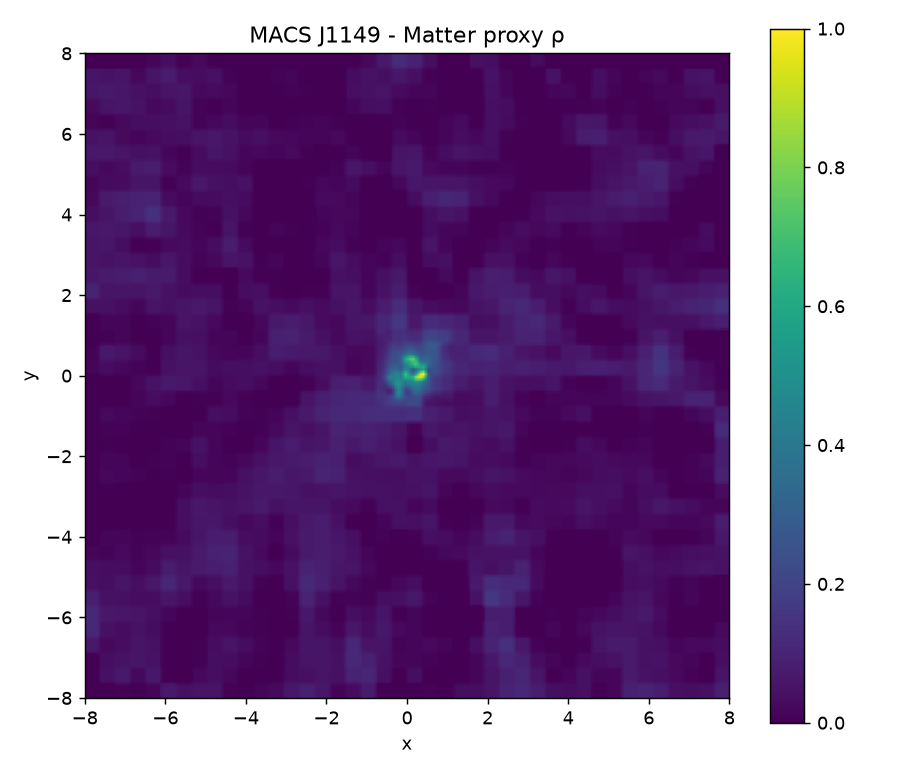

The file beside this chart, header and first rows:
0.000000000000000000e+00, 0.000000000000000000e+00, 0.000000000000000000e+00, 0.000000000000000000e+00, 0.000000000000000000e+00, 0.000000000000000000e+00, 0.000000000000000000e+00, 0.000000000000000000e+00, 0.000000000000000000e+00, 0.000000000000000000e+00, 0.000000000000000000e+00, 0.000000000000000000e+00, 4.155791100126623831e-03, 6.752588581440506325e-03, 6.752588581440506325e-03, 6.752588581440506325e-03, 6.752588581440506325e-03, 5.209651366560883248e-03, 0.000000000000000000e+00, 0.000000000000000000e+00, 0.000000000000000000e+00, 0.000000000000000000e+00, 0.000000000000000000e+00, 0.000000000000000000e+00
0.000000000000000000e+00, 0.000000000000000000e+00, 0.000000000000000000e+00, 0.000000000000000000e+00, 0.000000000000000000e+00, 0.000000000000000000e+00, 0.000000000000000000e+00, 0.000000000000000000e+00, 0.000000000000000000e+00, 0.000000000000000000e+00, 0.000000000000000000e+00, 0.000000000000000000e+00, 4.155791100126623831e-03, 6.752588581440506325e-03, 6.752588581440506325e-03, 6.752588581440506325e-03, 6.752588581440506325e-03, 5.209651366560883248e-03, 0.000000000000000000e+00, 0.000000000000000000e+00, 0.000000000000000000e+00, 0.000000000000000000e+00, 0.000000000000000000e+00, 0.000000000000000000e+00
0.000000000000000000e+00, 0.000000000000000000e+00, 0.000000000000000000e+00, 0.000000000000000000e+00, 0.000000000000000000e+00, 0.000000000000000000e+00, 0.000000000000000000e+00, 0.000000000000000000e+00, 0.000000000000000000e+00, 0.000000000000000000e+00, 0.000000000000000000e+00, 0.000000000000000000e+00, 4.155791100126623831e-03, 6.752588581440506325e-03, 6.752588581440506325e-03, 6.752588581440506325e-03, 6.752588581440506325e-03, 5.209651366560883248e-03, 0.000000000000000000e+00, 0.000000000000000000e+00, 0.000000000000000000e+00, 0.000000000000000000e+00, 0.000000000000000000e+00, 0.000000000000000000e+00
0.000000000000000000e+00, 0.000000000000000000e+00, 0.000000000000000000e+00, 0.000000000000000000e+00, 0.000000000000000000e+00, 0.000000000000000000e+00, 0.000000000000000000e+00, 0.000000000000000000e+00, 0.000000000000000000e+00, 0.000000000000000000e+00, 0.000000000000000000e+00, 0.000000000000000000e+00, 4.155791100126623831e-03, 6.752588581440506325e-03, 6.752588581440506325e-03, 6.752588581440506325e-03, 6.752588581440506325e-03, 5.209651366560882381e-03, 0.000000000000000000e+00, 0.000000000000000000e+00, 0.000000000000000000e+00, 0.000000000000000000e+00, 0.000000000000000000e+00, 0.000000000000000000e+00
0.000000000000000000e+00, 0.000000000000000000e+00, 0.000000000000000000e+00, 0.000000000000000000e+00, 0.000000000000000000e+00, 0.000000000000000000e+00, 0.000000000000000000e+00, 0.000000000000000000e+00, 0.000000000000000000e+00, 0.000000000000000000e+00, 0.000000000000000000e+00, 0.000000000000000000e+00, 4.155791100126623831e-03, 6.752588581440506325e-03, 6.752588581440506325e-03, 6.752588581440506325e-03, 6.752588581440506325e-03, 5.209651366560884116e-03, 0.000000000000000000e+00, 0.000000000000000000e+00, 0.000000000000000000e+00, 0.000000000000000000e+00, 0.000000000000000000e+00, 0.000000000000000000e+00
0.000000000000000000e+00, 0.000000000000000000e+00, 0.000000000000000000e+00, 0.000000000000000000e+00, 0.000000000000000000e+00, 0.000000000000000000e+00, 0.000000000000000000e+00, 3.743307097184796640e-03, 3.743307097184796640e-03, 3.743307097184794905e-03, 3.743307097184796640e-03, 7.850290555646529875e-03, 2.104002589339845630e-02, 2.388332213387194675e-02, 2.388332213387194675e-02, 2.388332213387194675e-02, 2.388332213387194675e-02, 2.108415598339313107e-02, 7.335310479570521583e-03, 2.889576005280464471e-03, 2.889576005280464037e-03, 2.889576005280464037e-03, 2.889576005280464037e-03, 4.588422914533349210e-03
0.000000000000000000e+00, 0.000000000000000000e+00, 0.000000000000000000e+00, 0.000000000000000000e+00, 0.000000000000000000e+00, 5.217558412138546126e-03, 3.701909657852438945e-02, 4.044680727909265999e-02, 4.044680727909265999e-02, 4.044680727909265999e-02, 4.044680727909265999e-02, 4.540323328697584704e-02, 6.132098604306204792e-02, 6.475235789467345682e-02, 6.475235789467345682e-02, 6.475235789467345682e-02, 6.475235789467345682e-02, 5.895618842640793639e-02, 3.048676780286806165e-02, 2.128108688268128684e-02, 2.128108688268128684e-02, 2.128108688268128684e-02, 2.128108688268128337e-02, 2.383800709657256725e-02
0.000000000000000000e+00, 0.000000000000000000e+00, 0.000000000000000000e+00, 0.000000000000000000e+00, 0.000000000000000000e+00, 9.657387603731019954e-03, 4.102223132837819891e-02, 4.440287316696266140e-02, 4.440287316696266834e-02, 4.440287316696266140e-02, 4.440287316696266140e-02, 4.945085585681941592e-02, 6.566264641847453787e-02, 6.915740366529841976e-02, 6.915740366529841976e-02, 6.915740366529841976e-02, 6.915740366529841976e-02, 6.303820389930742119e-02, 3.298213446046879826e-02, 2.326340542036505268e-02, 2.326340542036505268e-02, 2.326340542036505268e-02, 2.326340542036504921e-02, 2.591281257727124851e-02
0.000000000000000000e+00, 0.000000000000000000e+00, 0.000000000000000000e+00, 0.000000000000000000e+00, 0.000000000000000000e+00, 9.657387603731019954e-03, 4.102223132837819197e-02, 4.440287316696266140e-02, 4.440287316696266140e-02, 4.440287316696266140e-02, 4.440287316696266140e-02, 4.945085585681940898e-02, 6.566264641847455175e-02, 6.915740366529841976e-02, 6.915740366529841976e-02, 6.915740366529841976e-02, 6.915740366529841976e-02, 6.303820389930742119e-02, 3.298213446046879826e-02, 2.326340542036505268e-02, 2.326340542036505268e-02, 2.326340542036505268e-02, 2.326340542036505268e-02, 2.591281257727124851e-02
0.000000000000000000e+00, 0.000000000000000000e+00, 0.000000000000000000e+00, 0.000000000000000000e+00, 0.000000000000000000e+00, 9.657387603731019954e-03, 4.102223132837819891e-02, 4.440287316696266140e-02, 4.440287316696266140e-02, 4.440287316696266140e-02, 4.440287316696266140e-02, 4.945085585681941592e-02, 6.566264641847455175e-02, 6.915740366529841976e-02, 6.915740366529841976e-02, 6.915740366529841976e-02, 6.915740366529841976e-02, 6.303820389930742119e-02, 3.298213446046879826e-02, 2.326340542036505268e-02, 2.326340542036505268e-02, 2.326340542036505268e-02, 2.326340542036505268e-02, 2.591281257727124851e-02
0.000000000000000000e+00, 0.000000000000000000e+00, 0.000000000000000000e+00, 0.000000000000000000e+00, 0.000000000000000000e+00, 9.657387603731019954e-03, 4.102223132837819891e-02, 4.440287316696266140e-02, 4.440287316696266140e-02, 4.440287316696266140e-02, 4.440287316696266140e-02, 4.945085585681941592e-02, 6.566264641847453787e-02, 6.915740366529841976e-02, 6.915740366529841976e-02, 6.915740366529841976e-02, 6.915740366529841976e-02, 6.303820389930743506e-02, 3.298213446046880520e-02, 2.326340542036505268e-02, 2.326340542036505268e-02, 2.326340542036505268e-02, 2.326340542036505268e-02, 2.591281257727125198e-02
0.000000000000000000e+00, 0.000000000000000000e+00, 0.000000000000000000e+00, 0.000000000000000000e+00, 0.000000000000000000e+00, 9.203163742770527692e-03, 3.973659385021083290e-02, 4.302762224502449523e-02, 4.302762224502449523e-02, 4.302762224502449523e-02, 4.302762224502449523e-02, 4.755158081985173119e-02, 6.208044778131592556e-02, 6.521241910235014982e-02, 6.521241910235014982e-02, 6.521241910235014982e-02, 6.521241910235016370e-02, 6.051045584329674265e-02, 3.741551865912228630e-02, 2.994769465944892295e-02, 2.994769465944892295e-02, 2.994769465944891948e-02, 2.994769465944892295e-02, 3.195700738429833182e-02
0.000000000000000000e+00, 0.000000000000000000e+00, 0.000000000000000000e+00, 0.000000000000000000e+00, 0.000000000000000000e+00, 7.744406343147435499e-03, 3.560771964148106566e-02, 3.861095101495391757e-02, 3.861095101495391757e-02, 3.861095101495391757e-02, 3.861095101495391757e-02, 4.145198598959021902e-02, 5.057607908121052043e-02, 5.254294944826640862e-02, 5.254294944826640862e-02, 5.254294944826640862e-02, 5.254294944826640862e-02, 5.239249574033945367e-02, 5.165350252787463681e-02, 5.141454663881414588e-02, 5.141454663881414588e-02, 5.141454663881414588e-02, 5.141454663881414588e-02, 5.136817147609658990e-02
0.000000000000000000e+00, 0.000000000000000000e+00, 0.000000000000000000e+00, 0.000000000000000000e+00, 0.000000000000000000e+00, 7.429943670174788545e-03, 3.471766292582673802e-02, 3.765885422284288853e-02, 3.765885422284288853e-02, 3.765885422284288853e-02, 3.765885422284288853e-02, 4.013710327168952541e-02, 4.809609540933150462e-02, 4.981180628930223508e-02, 4.981180628930223508e-02, 4.981180628930223508e-02, 4.981180628930223508e-02, 5.064251631694744599e-02, 5.472276851155780109e-02, 5.604213149664141747e-02, 5.604213149664141747e-02, 5.604213149664141747e-02, 5.604213149664141747e-02, 5.555261403480762222e-02
0.000000000000000000e+00, 0.000000000000000000e+00, 0.000000000000000000e+00, 0.000000000000000000e+00, 0.000000000000000000e+00, 7.429943670174788545e-03, 3.471766292582673108e-02, 3.765885422284288853e-02, 3.765885422284288853e-02, 3.765885422284288853e-02, 3.765885422284289547e-02, 4.013710327168951847e-02, 4.809609540933149768e-02, 4.981180628930223508e-02, 4.981180628930223508e-02, 4.981180628930223508e-02, 4.981180628930223508e-02, 5.064251631694744599e-02, 5.472276851155779415e-02, 5.604213149664141747e-02, 5.604213149664141747e-02, 5.604213149664141747e-02, 5.604213149664141747e-02, 5.555261403480763610e-02
0.000000000000000000e+00, 0.000000000000000000e+00, 0.000000000000000000e+00, 0.000000000000000000e+00, 0.000000000000000000e+00, 7.429943670174788545e-03, 3.471766292582673108e-02, 3.765885422284288853e-02, 3.765885422284288853e-02, 3.765885422284288853e-02, 3.765885422284288853e-02, 4.013710327168952541e-02, 4.809609540933150462e-02, 4.981180628930223508e-02, 4.981180628930223508e-02, 4.981180628930223508e-02, 4.981180628930223508e-02, 5.064251631694745293e-02, 5.472276851155780109e-02, 5.604213149664141747e-02, 5.604213149664143134e-02, 5.604213149664141747e-02, 5.604213149664141747e-02, 5.555261403480763610e-02
0.000000000000000000e+00, 0.000000000000000000e+00, 0.000000000000000000e+00, 0.000000000000000000e+00, 0.000000000000000000e+00, 7.429943670174788545e-03, 3.471766292582673108e-02, 3.765885422284288853e-02, 3.765885422284288853e-02, 3.765885422284288853e-02, 3.765885422284288853e-02, 4.013710327168952541e-02, 4.809609540933149768e-02, 4.981180628930223508e-02, 4.981180628930223508e-02, 4.981180628930223508e-02, 4.981180628930223508e-02, 5.064251631694745293e-02, 5.472276851155780109e-02, 5.604213149664141747e-02, 5.604213149664141747e-02, 5.604213149664141747e-02, 5.604213149664141747e-02, 5.555261403480762222e-02
5.665940700415051864e-03, 5.665940700415051864e-03, 5.665940700415051864e-03, 5.665940700415051864e-03, 5.665940700415051864e-03, 1.390439835967967157e-02, 3.355900448963992921e-02, 3.567746503059356783e-02, 3.567746503059356089e-02, 3.567746503059356783e-02, 3.567746503059356089e-02, 3.810582761409000291e-02, 4.590460744954961980e-02, 4.758578154581637187e-02, 4.758578154581637187e-02, 4.758578154581637187e-02, 4.758578154581637187e-02, 4.868494062446714066e-02, 5.408375139313423979e-02, 5.582947463569729041e-02, 5.582947463569730429e-02, 5.582947463569729041e-02, 5.582947463569730429e-02, 5.531770661604998307e-02
5.318217163999580666e-02, 5.318217163999580666e-02, 5.318217163999580666e-02, 5.318217163999580666e-02, 5.318217163999580666e-02, 4.570539639342467708e-02, 2.786794687660464412e-02, 2.594534752748647172e-02, 2.594534752748647172e-02, 2.594534752748647172e-02, 2.594534752748647172e-02, 2.812867953117458020e-02, 3.514053423532667586e-02, 3.665207177634151325e-02, 3.665207177634151325e-02, 3.665207177634151325e-02, 3.665207177634151325e-02, 3.906978942904903995e-02, 5.094504966440670940e-02, 5.478495417164820636e-02, 5.478495417164821329e-02, 5.478495417164820636e-02, 5.478495417164820636e-02, 5.416389664744624549e-02
6.854670140489056707e-02, 6.854670140489056707e-02, 6.854670140489055319e-02, 6.854670140489056707e-02, 6.854670140489056707e-02, 5.598835384146223088e-02, 2.602772465442552974e-02, 2.279843528097271962e-02, 2.279843528097271962e-02, 2.279843528097271962e-02, 2.279843528097271962e-02, 2.490253583969286033e-02, 3.165993571096707704e-02, 3.311662071315793487e-02, 3.311662071315793487e-02, 3.311662071315793487e-02, 3.311662071315793487e-02, 3.596069862334489581e-02, 4.993014012338101854e-02, 5.444720503956047841e-02, 5.444720503956047841e-02, 5.444720503956047841e-02, 5.444720503956047841e-02, 5.379080839412526266e-02
6.854670140489056707e-02, 6.854670140489056707e-02, 6.854670140489056707e-02, 6.854670140489056707e-02, 6.854670140489056707e-02, 5.598835384146224475e-02, 2.602772465442552974e-02, 2.279843528097271962e-02, 2.279843528097271615e-02, 2.279843528097271962e-02, 2.279843528097271615e-02, 2.490253583969286380e-02, 3.165993571096707704e-02, 3.311662071315793487e-02, 3.311662071315793487e-02, 3.311662071315793487e-02, 3.311662071315793487e-02, 3.596069862334489581e-02, 4.993014012338101854e-02, 5.444720503956047841e-02, 5.444720503956047147e-02, 5.444720503956047841e-02, 5.444720503956048535e-02, 5.379080839412526266e-02
6.854670140489056707e-02, 6.854670140489056707e-02, 6.854670140489056707e-02, 6.854670140489056707e-02, 6.854670140489056707e-02, 5.598835384146224475e-02, 2.602772465442553321e-02, 2.279843528097271962e-02, 2.279843528097271962e-02, 2.279843528097271962e-02, 2.279843528097271962e-02, 2.490253583969286380e-02, 3.165993571096707704e-02, 3.311662071315793487e-02, 3.311662071315793487e-02, 3.311662071315793487e-02, 3.311662071315793487e-02, 3.596069862334489581e-02, 4.993014012338101854e-02, 5.444720503956047841e-02, 5.444720503956047147e-02, 5.444720503956047841e-02, 5.444720503956047147e-02, 5.379080839412526960e-02
6.854670140489056707e-02, 6.854670140489056707e-02, 6.854670140489056707e-02, 6.854670140489056707e-02, 6.854670140489056707e-02, 5.598835384146224475e-02, 2.602772465442552974e-02, 2.279843528097271615e-02, 2.279843528097271962e-02, 2.279843528097271962e-02, 2.279843528097271962e-02, 2.490253583969286380e-02, 3.165993571096707704e-02, 3.311662071315793487e-02, 3.311662071315793487e-02, 3.311662071315793487e-02, 3.311662071315793487e-02, 3.596069862334489581e-02, 4.993014012338102547e-02, 5.444720503956047841e-02, 5.444720503956047841e-02, 5.444720503956047841e-02, 5.444720503956047841e-02, 5.379080839412527654e-02
7.146546296911716889e-02, 7.146546296911716889e-02, 7.146546296911716889e-02, 7.146546296911716889e-02, 7.146546296911716889e-02, 5.851530776210515927e-02, 2.761993748251877559e-02, 2.428989757214445461e-02, 2.428989757214445114e-02, 2.428989757214445114e-02, 2.428989757214445114e-02, 2.608041534740664427e-02, 3.183073204872937517e-02, 3.307032127775703934e-02, 3.307032127775703934e-02, 3.307032127775704627e-02, 3.307032127775703934e-02, 3.588947421076711664e-02, 4.973649008761092671e-02, 5.421396827533300072e-02, 5.421396827533299378e-02, 5.421396827533299378e-02, 5.421396827533299378e-02, 5.352557343570916309e-02
1.019300367957314407e-01, 1.019300367957314407e-01, 1.019300367957314407e-01, 1.019300367957314407e-01, 1.019300367957314407e-01, 8.489038930881483147e-02, 4.423865887574156275e-02, 3.985703523624897771e-02, 3.985703523624897771e-02, 3.985703523624897771e-02, 3.985703523624897771e-02, 3.837453270916888620e-02, 3.361341882412328952e-02, 3.258707092076016526e-02, 3.258707092076016526e-02, 3.258707092076016526e-02, 3.258707092076016526e-02, 3.514606940448659206e-02, 4.771526783926069437e-02, 5.177955954870871319e-02, 5.177955954870870625e-02, 5.177955954870871319e-02, 5.177955954870870625e-02, 5.075718355724111175e-02
1.150644638347508436e-01, 1.150644638347508436e-01, 1.150644638347508436e-01, 1.150644638347508436e-01, 1.150644638347508436e-01, 9.626168195170768660e-02, 5.140361660216101469e-02, 4.656861554652162727e-02, 4.656861554652162727e-02, 4.656861554652162727e-02, 4.656861554652162727e-02, 4.367499049388079424e-02, 3.438200234405361377e-02, 3.237872346145612146e-02, 3.237872346145612146e-02, 3.237872346145612146e-02, 3.237872346145612146e-02, 3.482555954788661007e-02, 4.684384267829531934e-02, 5.072999410968506012e-02, 5.072999410968506012e-02, 5.072999410968506012e-02, 5.072999410968506012e-02, 4.956362624436866371e-02
1.150644638347508436e-01, 1.150644638347508436e-01, 1.150644638347508436e-01, 1.150644638347508436e-01, 1.150644638347508436e-01, 9.626168195170768660e-02, 5.140361660216101469e-02, 4.656861554652162727e-02, 4.656861554652163421e-02, 4.656861554652162727e-02, 4.656861554652163421e-02, 4.367499049388078730e-02, 3.438200234405361377e-02, 3.237872346145612840e-02, 3.237872346145612146e-02, 3.237872346145612146e-02, 3.237872346145612146e-02, 3.482555954788661007e-02, 4.684384267829531934e-02, 5.072999410968506706e-02, 5.072999410968506012e-02, 5.072999410968506706e-02, 5.072999410968506012e-02, 4.956362624436864983e-02
1.150644638347508436e-01, 1.150644638347508436e-01, 1.150644638347508436e-01, 1.150644638347508436e-01, 1.150644638347508436e-01, 9.626168195170768660e-02, 5.140361660216101469e-02, 4.656861554652162727e-02, 4.656861554652162727e-02, 4.656861554652162727e-02, 4.656861554652162727e-02, 4.367499049388078730e-02, 3.438200234405361377e-02, 3.237872346145612146e-02, 3.237872346145612146e-02, 3.237872346145612146e-02, 3.237872346145612146e-02, 3.482555954788661007e-02, 4.684384267829531934e-02, 5.072999410968506012e-02, 5.072999410968506012e-02, 5.072999410968506012e-02, 5.072999410968506012e-02, 4.956362624436865677e-02
1.150644638347508436e-01, 1.150644638347508436e-01, 1.150644638347508436e-01, 1.150644638347508436e-01, 1.150644638347508436e-01, 9.626168195170768660e-02, 5.140361660216101469e-02, 4.656861554652162727e-02, 4.656861554652162727e-02, 4.656861554652162727e-02, 4.656861554652162727e-02, 4.367499049388079424e-02, 3.438200234405361377e-02, 3.237872346145612146e-02, 3.237872346145612146e-02, 3.237872346145612146e-02, 3.237872346145612146e-02, 3.482555954788661007e-02, 4.684384267829531934e-02, 5.072999410968505318e-02, 5.072999410968505318e-02, 5.072999410968506012e-02, 5.072999410968506012e-02, 4.956362624436866371e-02
1.150644638347508436e-01, 1.150644638347508436e-01, 1.150644638347508436e-01, 1.150644638347508714e-01, 1.150644638347508436e-01, 9.626168195170770048e-02, 5.140361660216101469e-02, 4.656861554652162727e-02, 4.656861554652162727e-02, 4.656861554652162033e-02, 4.656861554652162727e-02, 4.367499049388079424e-02, 3.438200234405361377e-02, 3.237872346145612146e-02, 3.237872346145612146e-02, 3.237872346145612146e-02, 3.237872346145612146e-02, 3.482555954788661007e-02, 4.684384267829531934e-02, 5.072999410968506012e-02, 5.072999410968506012e-02, 5.072999410968506012e-02, 5.072999410968506012e-02, 4.956362624436865677e-02
1.148780066435005631e-01, 1.148780066435005631e-01, 1.148780066435005631e-01, 1.148780066435005631e-01, 1.148780066435005631e-01, 9.951820692225984977e-02, 6.287411330158487743e-02, 5.892445051612320989e-02, 5.892445051612320989e-02, 5.892445051612320989e-02, 5.892445051612320989e-02, 5.709735489559256139e-02, 5.122956703735000866e-02, 4.996465468467495286e-02, 4.996465468467495286e-02, 4.996465468467495286e-02, 4.996465468467495286e-02, 5.038032269941326163e-02, 5.242198618356909423e-02, 5.308216479521231379e-02, 5.308216479521232767e-02, 5.308216479521232073e-02, 5.308216479521232073e-02, 5.215757773247654827e-02
1.147763027210004227e-01, 1.147763027210004227e-01, 1.147763027210004227e-01, 1.147763027210004227e-01, 1.147763027210004227e-01, 1.012944932698337241e-01, 6.913074786490683299e-02, 6.566399686317847539e-02, 6.566399686317847539e-02, 6.566399686317847539e-02, 6.566399686317847539e-02, 6.441864456925337767e-02, 6.041914777914783596e-02, 5.955698080643046649e-02, 5.955698080643046649e-02, 5.955698080643046649e-02, 5.955698080643046649e-02, 5.886473896388216137e-02, 5.546460991371836985e-02, 5.436516698731807401e-02, 5.436516698731807401e-02, 5.436516698731807401e-02, 5.436516698731807401e-02, 5.357246036235355224e-02
1.147763027210004227e-01, 1.147763027210004227e-01, 1.147763027210004227e-01, 1.147763027210004227e-01, 1.147763027210004227e-01, 1.012944932698337103e-01, 6.913074786490683299e-02, 6.566399686317847539e-02, 6.566399686317846152e-02, 6.566399686317847539e-02, 6.566399686317847539e-02, 6.441864456925339155e-02, 6.041914777914784984e-02, 5.955698080643046649e-02, 5.955698080643046649e-02, 5.955698080643046649e-02, 5.955698080643046649e-02, 5.886473896388216137e-02, 5.546460991371836985e-02, 5.436516698731807401e-02, 5.436516698731807401e-02, 5.436516698731807401e-02, 5.436516698731807401e-02, 5.357246036235355224e-02
1.147763027210004227e-01, 1.147763027210004227e-01, 1.147763027210004227e-01, 1.147763027210004227e-01, 1.147763027210004227e-01, 1.012944932698337380e-01, 6.913074786490686074e-02, 6.566399686317847539e-02, 6.566399686317847539e-02, 6.566399686317847539e-02, 6.566399686317847539e-02, 6.441864456925339155e-02, 6.041914777914782902e-02, 5.955698080643046649e-02, 5.955698080643046649e-02, 5.955698080643046649e-02, 5.955698080643046649e-02, 5.886473896388216137e-02, 5.546460991371836985e-02, 5.436516698731807401e-02, 5.436516698731806707e-02, 5.436516698731807401e-02, 5.436516698731806707e-02, 5.357246036235355224e-02
1.147763027210004227e-01, 1.147763027210004227e-01, 1.147763027210004227e-01, 1.147763027210004227e-01, 1.147763027210004227e-01, 1.012944932698337103e-01, 6.913074786490684687e-02, 6.566399686317847539e-02, 6.566399686317847539e-02, 6.566399686317847539e-02, 6.566399686317847539e-02, 6.441864456925339155e-02, 6.041914777914783596e-02, 5.955698080643046649e-02, 5.955698080643045955e-02, 5.955698080643046649e-02, 5.955698080643046649e-02, 5.886473896388214749e-02, 5.546460991371836985e-02, 5.436516698731807401e-02, 5.436516698731807401e-02, 5.436516698731807401e-02, 5.436516698731807401e-02, 5.357246036235355224e-02
1.147763027210004227e-01, 1.147763027210004227e-01, 1.147763027210004227e-01, 1.147763027210004227e-01, 1.147763027210004227e-01, 1.012944932698337241e-01, 6.913074786490684687e-02, 6.566399686317847539e-02, 6.566399686317847539e-02, 6.566399686317847539e-02, 6.566399686317847539e-02, 6.441864456925337767e-02, 6.041914777914783596e-02, 5.955698080643046649e-02, 5.955698080643046649e-02, 5.955698080643046649e-02, 5.955698080643046649e-02, 5.886473896388216137e-02, 5.546460991371836985e-02, 5.436516698731807401e-02, 5.436516698731807401e-02, 5.436516698731807401e-02, 5.436516698731807401e-02, 5.357246036235355224e-02
9.751883035290509483e-02, 9.751883035290508095e-02, 9.751883035290509483e-02, 9.751883035290509483e-02, 9.751883035290509483e-02, 8.559366037214510836e-02, 5.714361198947428416e-02, 5.407713970870760972e-02, 5.407713970870760972e-02, 5.407713970870760972e-02, 5.407713970870760278e-02, 5.319954577036867249e-02, 5.038111908378022780e-02, 4.977355404954558055e-02, 4.977355404954558055e-02, 4.977355404954558055e-02, 4.977355404954558055e-02, 4.873355300239357035e-02, 4.362531256491158221e-02, 4.197354619590538266e-02, 4.197354619590538960e-02, 4.197354619590538266e-02, 4.197354619590538266e-02, 4.171006671028322510e-02
8.483987106205943818e-02, 8.483987106205943818e-02, 8.483987106205943818e-02, 8.483987106205943818e-02, 8.483987106205945206e-02, 7.405835456976153641e-02, 4.833673665242171902e-02, 4.556434669725955428e-02, 4.556434669725955428e-02, 4.556434669725955428e-02, 4.556434669725955428e-02, 4.495694257118801329e-02, 4.300624085861210616e-02, 4.258573030979335289e-02, 4.258573030979335289e-02, 4.258573030979335289e-02, 4.258573030979335289e-02, 4.129023270415699276e-02, 3.492705328823712818e-02, 3.286949826752047499e-02, 3.286949826752048193e-02, 3.286949826752047499e-02, 3.286949826752047499e-02, 3.299483872100699572e-02
8.483987106205943818e-02, 8.483987106205942430e-02, 8.483987106205943818e-02, 8.483987106205943818e-02, 8.483987106205943818e-02, 7.405835456976152253e-02, 4.833673665242171902e-02, 4.556434669725955428e-02, 4.556434669725955428e-02, 4.556434669725955428e-02, 4.556434669725955428e-02, 4.495694257118800635e-02, 4.300624085861211310e-02, 4.258573030979335289e-02, 4.258573030979335289e-02, 4.258573030979335289e-02, 4.258573030979335289e-02, 4.129023270415699276e-02, 3.492705328823713512e-02, 3.286949826752047499e-02, 3.286949826752047499e-02, 3.286949826752047499e-02, 3.286949826752047499e-02, 3.299483872100699572e-02
8.483987106205943818e-02, 8.483987106205943818e-02, 8.483987106205943818e-02, 8.483987106205943818e-02, 8.483987106205943818e-02, 7.405835456976153641e-02, 4.833673665242171902e-02, 4.556434669725955428e-02, 4.556434669725955428e-02, 4.556434669725955428e-02, 4.556434669725955428e-02, 4.495694257118800635e-02, 4.300624085861211310e-02, 4.258573030979335289e-02, 4.258573030979335289e-02, 4.258573030979335289e-02, 4.258573030979335289e-02, 4.129023270415699276e-02, 3.492705328823712818e-02, 3.286949826752047499e-02, 3.286949826752047499e-02, 3.286949826752047499e-02, 3.286949826752047499e-02, 3.299483872100699572e-02
8.483987106205943818e-02, 8.483987106205943818e-02, 8.483987106205942430e-02, 8.483987106205943818e-02, 8.483987106205943818e-02, 7.405835456976152253e-02, 4.833673665242171208e-02, 4.556434669725955428e-02, 4.556434669725954734e-02, 4.556434669725955428e-02, 4.556434669725955428e-02, 4.495694257118800635e-02, 4.300624085861212004e-02, 4.258573030979335289e-02, 4.258573030979335983e-02, 4.258573030979335289e-02, 4.258573030979335289e-02, 4.129023270415699276e-02, 3.492705328823712818e-02, 3.286949826752047499e-02, 3.286949826752047499e-02, 3.286949826752047499e-02, 3.286949826752047499e-02, 3.299483872100699572e-02
8.483987106205943818e-02, 8.483987106205943818e-02, 8.483987106205943818e-02, 8.483987106205943818e-02, 8.483987106205943818e-02, 7.405835456976152253e-02, 4.833673665242171902e-02, 4.556434669725955428e-02, 4.556434669725955428e-02, 4.556434669725955428e-02, 4.556434669725955428e-02, 4.495694257118801329e-02, 4.300624085861210616e-02, 4.258573030979335289e-02, 4.258573030979335289e-02, 4.258573030979335289e-02, 4.258573030979335289e-02, 4.129023270415699276e-02, 3.492705328823712818e-02, 3.286949826752046805e-02, 3.286949826752047499e-02, 3.286949826752047499e-02, 3.286949826752047499e-02, 3.299483872100700266e-02
6.366174387025662351e-02, 6.366174387025662351e-02, 6.366174387025662351e-02, 6.366174387025662351e-02, 6.366174387025662351e-02, 5.726439597194889208e-02, 4.200215170027154360e-02, 4.035711938356394135e-02, 4.035711938356394135e-02, 4.035711938356394135e-02, 4.035711938356394135e-02, 4.234452182712581531e-02, 4.872714121318023200e-02, 5.010303521256921633e-02, 5.010303521256920939e-02, 5.010303521256920939e-02, 5.010303521256920939e-02, 4.815368874093787360e-02, 3.857895754204263700e-02, 3.548293667533392037e-02, 3.548293667533392037e-02, 3.548293667533392037e-02, 3.548293667533392037e-02, 3.639504729714745923e-02
4.297613126430924191e-02, 4.297613126430924191e-02, 4.297613126430924191e-02, 4.297613126430924191e-02, 4.297613126430924191e-02, 4.086099455082920634e-02, 3.581488267724101948e-02, 3.527099037948904642e-02, 3.527099037948904642e-02, 3.527099037948903948e-02, 3.527099037948903948e-02, 3.979285505385571353e-02, 5.431499737345617945e-02, 5.744551907109461675e-02, 5.744551907109461675e-02, 5.744551907109461675e-02, 5.744551907109461675e-02, 5.485752952104956670e-02, 4.214593378994577200e-02, 3.803559744575640833e-02, 3.803559744575640833e-02, 3.803559744575640833e-02, 3.803559744575640833e-02, 3.971618125523821569e-02
4.297613126430924191e-02, 4.297613126430924191e-02, 4.297613126430924191e-02, 4.297613126430924191e-02, 4.297613126430924191e-02, 4.086099455082920634e-02, 3.581488267724101948e-02, 3.527099037948904642e-02, 3.527099037948904642e-02, 3.527099037948904642e-02, 3.527099037948904642e-02, 3.979285505385571353e-02, 5.431499737345617251e-02, 5.744551907109461675e-02, 5.744551907109461675e-02, 5.744551907109461675e-02, 5.744551907109461675e-02, 5.485752952104956670e-02, 4.214593378994576506e-02, 3.803559744575640833e-02, 3.803559744575641527e-02, 3.803559744575640833e-02, 3.803559744575640833e-02, 3.971618125523821569e-02
4.297613126430924191e-02, 4.297613126430924191e-02, 4.297613126430923497e-02, 4.297613126430924191e-02, 4.297613126430924191e-02, 4.086099455082920634e-02, 3.581488267724101948e-02, 3.527099037948904642e-02, 3.527099037948905336e-02, 3.527099037948904642e-02, 3.527099037948904642e-02, 3.979285505385571353e-02, 5.431499737345617945e-02, 5.744551907109461675e-02, 5.744551907109461675e-02, 5.744551907109461675e-02, 5.744551907109461675e-02, 5.485752952104956670e-02, 4.214593378994576506e-02, 3.803559744575640833e-02, 3.803559744575640833e-02, 3.803559744575640833e-02, 3.803559744575640833e-02, 3.971618125523821569e-02
4.297613126430924191e-02, 4.297613126430923497e-02, 4.297613126430924191e-02, 4.297613126430924191e-02, 4.297613126430924191e-02, 4.086099455082920634e-02, 3.581488267724102642e-02, 3.527099037948905336e-02, 3.527099037948905336e-02, 3.527099037948904642e-02, 3.527099037948904642e-02, 3.979285505385572047e-02, 5.431499737345617945e-02, 5.744551907109461675e-02, 5.744551907109461675e-02, 5.744551907109461675e-02, 5.744551907109461675e-02, 5.485752952104957364e-02, 4.214593378994576506e-02, 3.803559744575640833e-02, 3.803559744575640833e-02, 3.803559744575640833e-02, 3.803559744575640833e-02, 3.971618125523821569e-02
4.297613126430924191e-02, 4.297613126430924191e-02, 4.297613126430924885e-02, 4.297613126430924885e-02, 4.297613126430924191e-02, 4.086099455082920634e-02, 3.581488267724101948e-02, 3.527099037948904642e-02, 3.527099037948904642e-02, 3.527099037948904642e-02, 3.527099037948904642e-02, 3.979285505385571353e-02, 5.431499737345617251e-02, 5.744551907109461675e-02, 5.744551907109461675e-02, 5.744551907109461675e-02, 5.744551907109461675e-02, 5.485752952104957364e-02, 4.214593378994576506e-02, 3.803559744575640833e-02, 3.803559744575640833e-02, 3.803559744575640833e-02, 3.803559744575640833e-02, 3.971618125523821569e-02
4.288435794770482229e-02, 4.288435794770482229e-02, 4.288435794770482229e-02, 4.288435794770482229e-02, 4.288435794770482229e-02, 4.070303892420368969e-02, 3.549903496813659742e-02, 3.493812436209347422e-02, 3.493812436209347422e-02, 3.493812436209347422e-02, 3.493812436209347422e-02, 3.740014356708703386e-02, 4.530701293697009246e-02, 4.701148777119638217e-02, 4.701148777119638217e-02, 4.701148777119638217e-02, 4.701148777119638217e-02, 4.467216939547383192e-02, 3.318198796177756343e-02, 2.946659995327688755e-02, 2.946659995327689449e-02, 2.946659995327688755e-02, 2.946659995327688755e-02, 3.074454194148332209e-02
4.276530067210990160e-02, 4.276530067210989466e-02, 4.276530067210990160e-02, 4.276530067210990160e-02, 4.276530067210990160e-02, 4.049812351668950761e-02, 3.508928658875787310e-02, 3.450629817736407950e-02, 3.450629817736408644e-02, 3.450629817736407950e-02, 3.450629817736407950e-02, 3.429608542208980454e-02, 3.362097907342048719e-02, 3.347544716592290581e-02, 3.347544716592290581e-02, 3.347544716592290581e-02, 3.347544716592291275e-02, 3.145872923256466669e-02, 2.155308526577550884e-02, 1.835006266573581749e-02, 1.835006266573582095e-02, 1.835006266573581749e-02, 1.835006266573582095e-02, 1.910565850742285132e-02
4.276530067210990160e-02, 4.276530067210990160e-02, 4.276530067210990160e-02, 4.276530067210990160e-02, 4.276530067210990160e-02, 4.049812351668950761e-02, 3.508928658875787310e-02, 3.450629817736408644e-02, 3.450629817736408644e-02, 3.450629817736408644e-02, 3.450629817736408644e-02, 3.429608542208981148e-02, 3.362097907342048719e-02, 3.347544716592290581e-02, 3.347544716592290581e-02, 3.347544716592290581e-02, 3.347544716592290581e-02, 3.145872923256466669e-02, 2.155308526577550884e-02, 1.835006266573582095e-02, 1.835006266573581749e-02, 1.835006266573582095e-02, 1.835006266573582095e-02, 1.910565850742285132e-02
4.276530067210990160e-02, 4.276530067210990160e-02, 4.276530067210990160e-02, 4.276530067210990160e-02, 4.276530067210990160e-02, 4.049812351668950761e-02, 3.508928658875787310e-02, 3.450629817736408644e-02, 3.450629817736408644e-02, 3.450629817736408644e-02, 3.450629817736408644e-02, 3.429608542208980454e-02, 3.362097907342048719e-02, 3.347544716592290581e-02, 3.347544716592290581e-02, 3.347544716592290581e-02, 3.347544716592290581e-02, 3.145872923256466669e-02, 2.155308526577550884e-02, 1.835006266573582095e-02, 1.835006266573582095e-02, 1.835006266573582095e-02, 1.835006266573582095e-02, 1.910565850742285132e-02
4.276530067210990160e-02, 4.276530067210990160e-02, 4.276530067210990160e-02, 4.276530067210990160e-02, 4.276530067210990160e-02, 4.049812351668950067e-02, 3.508928658875786616e-02, 3.450629817736407950e-02, 3.450629817736407950e-02, 3.450629817736408644e-02, 3.450629817736408644e-02, 3.429608542208980454e-02, 3.362097907342049413e-02, 3.347544716592290581e-02, 3.347544716592289887e-02, 3.347544716592289887e-02, 3.347544716592289887e-02, 3.145872923256466669e-02, 2.155308526577550537e-02, 1.835006266573581749e-02, 1.835006266573581749e-02, 1.835006266573582095e-02, 1.835006266573582095e-02, 1.910565850742285132e-02
4.276530067210990160e-02, 4.276530067210990160e-02, 4.276530067210990160e-02, 4.276530067210990160e-02, 4.276530067210990160e-02, 4.049812351668950761e-02, 3.508928658875786616e-02, 3.450629817736408644e-02, 3.450629817736408644e-02, 3.450629817736408644e-02, 3.450629817736408644e-02, 3.429608542208980454e-02, 3.362097907342048025e-02, 3.347544716592290581e-02, 3.347544716592290581e-02, 3.347544716592290581e-02, 3.347544716592290581e-02, 3.145872923256466669e-02, 2.155308526577550884e-02, 1.835006266573582095e-02, 1.835006266573582095e-02, 1.835006266573582095e-02, 1.835006266573582095e-02, 1.910565850742285132e-02
3.273092944610103000e-02, 3.273092944610103000e-02, 3.273092944610103000e-02, 3.273092944610103000e-02, 3.273092944610103000e-02, 3.086281688409812929e-02, 2.640603405760539452e-02, 2.592566225594753263e-02, 2.592566225594753609e-02, 2.592566225594753263e-02, 2.592566225594753263e-02, 2.694608508475807018e-02, 3.022321224651495358e-02, 3.092965882030686287e-02, 3.092965882030686287e-02, 3.092965882030686287e-02, 3.092965882030686287e-02, 2.889329763707615059e-02, 1.889117064885461120e-02, 1.565694994607630397e-02, 1.565694994607630397e-02, 1.565694994607630397e-02, 1.565694994607630397e-02, 1.642026481715239128e-02
1.525170214918251770e-02, 1.525170214918251770e-02, 1.525170214918251770e-02, 1.525170214918251770e-02, 1.525170214918251770e-02, 1.407873436281008132e-02, 1.128036835817865062e-02, 1.097874807025432838e-02, 1.097874807025432664e-02, 1.097874807025432838e-02, 1.097874807025432664e-02, 1.414285869069647171e-02, 2.430452164480860835e-02, 2.649505976665315551e-02, 2.649505976665315204e-02, 2.649505976665315551e-02, 2.649505976665315551e-02, 2.442448130945106335e-02, 1.425428712260534345e-02, 1.096572133763718503e-02, 1.096572133763718676e-02, 1.096572133763718503e-02, 1.096572133763718503e-02, 1.174248225990712040e-02
1.525170214918251770e-02, 1.525170214918251770e-02, 1.525170214918251770e-02, 1.525170214918251770e-02, 1.525170214918251770e-02, 1.407873436281008306e-02, 1.128036835817865062e-02, 1.097874807025432838e-02, 1.097874807025432838e-02, 1.097874807025432838e-02, 1.097874807025432664e-02, 1.414285869069647171e-02, 2.430452164480860835e-02, 2.649505976665315204e-02, 2.649505976665315551e-02, 2.649505976665315551e-02, 2.649505976665315204e-02, 2.442448130945105988e-02, 1.425428712260534345e-02, 1.096572133763718850e-02, 1.096572133763718676e-02, 1.096572133763718676e-02, 1.096572133763718503e-02, 1.174248225990711866e-02
1.525170214918251770e-02, 1.525170214918251770e-02, 1.525170214918251770e-02, 1.525170214918251770e-02, 1.525170214918251770e-02, 1.407873436281008132e-02, 1.128036835817865235e-02, 1.097874807025432838e-02, 1.097874807025432838e-02, 1.097874807025432838e-02, 1.097874807025432838e-02, 1.414285869069647171e-02, 2.430452164480860835e-02, 2.649505976665315204e-02, 2.649505976665315204e-02, 2.649505976665315551e-02, 2.649505976665315204e-02, 2.442448130945105988e-02, 1.425428712260534345e-02, 1.096572133763718676e-02, 1.096572133763718676e-02, 1.096572133763718676e-02, 1.096572133763718676e-02, 1.174248225990712040e-02
1.525170214918251770e-02, 1.525170214918252116e-02, 1.525170214918252116e-02, 1.525170214918252116e-02, 1.525170214918251770e-02, 1.407873436281008306e-02, 1.128036835817865062e-02, 1.097874807025432838e-02, 1.097874807025432838e-02, 1.097874807025433011e-02, 1.097874807025432838e-02, 1.414285869069647171e-02, 2.430452164480861182e-02, 2.649505976665315551e-02, 2.649505976665315551e-02, 2.649505976665315551e-02, 2.649505976665315551e-02, 2.442448130945105988e-02, 1.425428712260534345e-02, 1.096572133763718676e-02, 1.096572133763718676e-02, 1.096572133763718676e-02, 1.096572133763718676e-02, 1.174248225990712040e-02
1.525170214918251770e-02, 1.525170214918251770e-02, 1.525170214918251770e-02, 1.525170214918251770e-02, 1.525170214918251770e-02, 1.407873436281008306e-02, 1.128036835817865062e-02, 1.097874807025432664e-02, 1.097874807025432838e-02, 1.097874807025432838e-02, 1.097874807025432664e-02, 1.414285869069647171e-02, 2.430452164480860835e-02, 2.649505976665315551e-02, 2.649505976665315551e-02, 2.649505976665315551e-02, 2.649505976665315551e-02, 2.442448130945105988e-02, 1.425428712260534345e-02, 1.096572133763718676e-02, 1.096572133763718676e-02, 1.096572133763718676e-02, 1.096572133763718676e-02, 1.174248225990712040e-02
6.307477602984536136e-03, 6.307477602984536136e-03, 6.307477602984535268e-03, 6.307477602984536136e-03, 6.307477602984536136e-03, 8.064253773858604327e-03, 1.225541978151539584e-02, 1.270716222545441657e-02, 1.270716222545441657e-02, 1.270716222545441657e-02, 1.270716222545441657e-02, 1.503864216599804307e-02, 2.252627966735921278e-02, 2.414038116465863984e-02, 2.414038116465863637e-02, 2.414038116465863637e-02, 2.414038116465863984e-02, 2.224323587809670655e-02, 1.292490461763061774e-02, 9.911791515443902495e-03, 9.911791515443902495e-03, 9.911791515443900760e-03, 9.911791515443902495e-03, 1.048777432388995484e-02
... 195 more rows
